Labelled photos from "coral_img", an image-classification folder in JuanIsernGhosn/coral-classification-deep-learning. The possible labels are: ACER, APAL, CNAT, DANT, DSTR, GORG, MALC, MCAV, MMEA, MONT, PALY, SPO, SSID, TUNI.

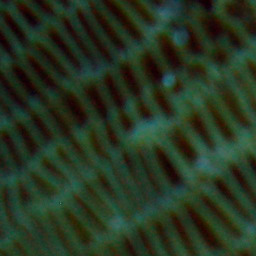
Label: MMEA

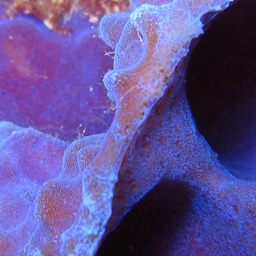
Label: SPO

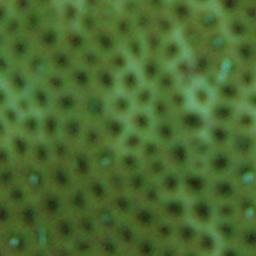
Label: SSID

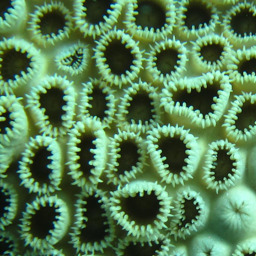
Label: PALY

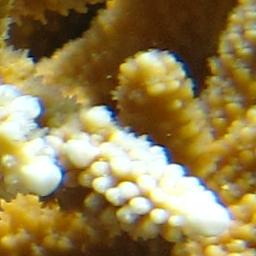
Label: ACER

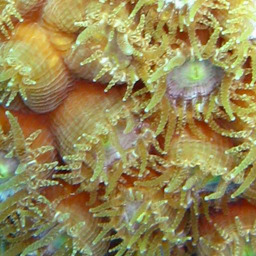
Label: MCAV
